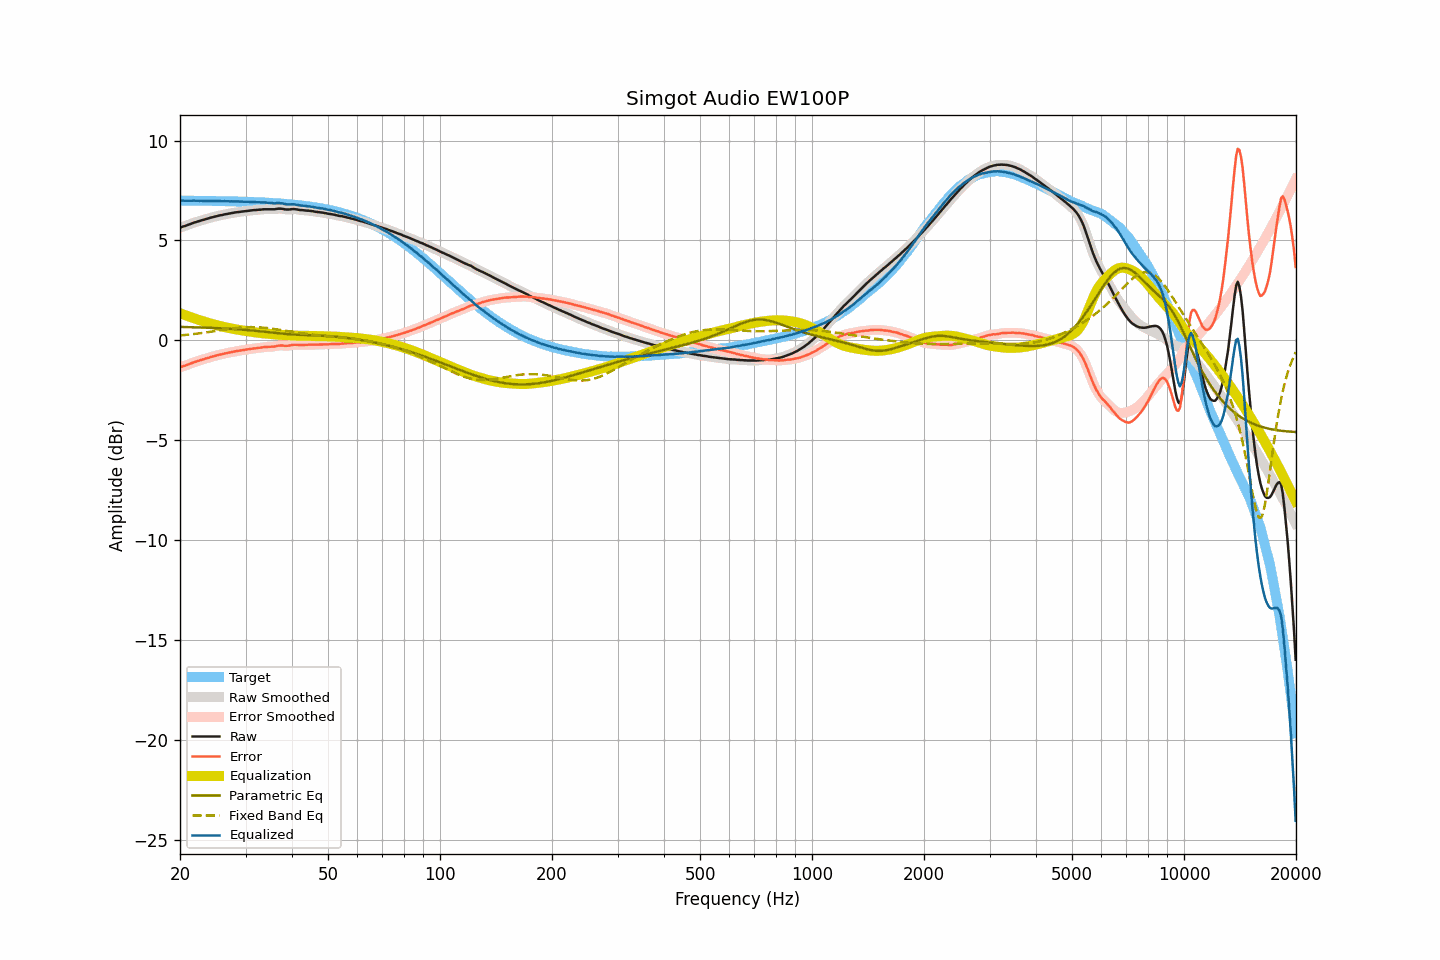

The file beside this chart, header and first rows:
frequency, raw, smoothed, error, error_smoothed, equalization, parametric_eq, fixed_band_eq, equalized_raw, equalized_smoothed, target
20.00, 5.64, 5.64, -1.35, -1.35, 1.36, 0.67, 0.24, 7.00, 7.00, 6.99
20.20, 5.67, 5.67, -1.32, -1.33, 1.33, 0.67, 0.25, 7.00, 6.99, 6.99
20.40, 5.70, 5.69, -1.29, -1.30, 1.30, 0.67, 0.26, 7.00, 6.99, 6.99
20.61, 5.72, 5.72, -1.27, -1.27, 1.27, 0.67, 0.27, 6.99, 6.99, 6.99
20.81, 5.75, 5.75, -1.24, -1.24, 1.24, 0.66, 0.27, 6.99, 6.99, 6.99
21.02, 5.78, 5.78, -1.21, -1.21, 1.21, 0.66, 0.28, 6.99, 6.99, 6.99
21.23, 5.81, 5.81, -1.18, -1.18, 1.18, 0.66, 0.29, 6.99, 6.99, 6.99
21.44, 5.84, 5.84, -1.15, -1.15, 1.15, 0.66, 0.30, 6.99, 6.99, 6.99
21.66, 5.87, 5.87, -1.12, -1.12, 1.12, 0.65, 0.31, 6.99, 6.99, 6.99
21.87, 5.90, 5.90, -1.09, -1.09, 1.09, 0.65, 0.32, 6.99, 6.99, 6.99
22.09, 5.92, 5.92, -1.07, -1.06, 1.06, 0.65, 0.33, 6.98, 6.99, 6.99
22.31, 5.95, 5.95, -1.04, -1.04, 1.04, 0.65, 0.34, 6.99, 6.99, 6.99
22.54, 5.97, 5.97, -1.02, -1.01, 1.01, 0.64, 0.35, 6.98, 6.98, 6.98
22.76, 6.00, 6.00, -0.98, -0.99, 0.99, 0.64, 0.36, 6.99, 6.98, 6.98
22.99, 6.02, 6.02, -0.96, -0.96, 0.96, 0.64, 0.37, 6.98, 6.98, 6.98
23.22, 6.04, 6.04, -0.94, -0.94, 0.94, 0.64, 0.38, 6.98, 6.98, 6.98
23.45, 6.07, 6.06, -0.91, -0.92, 0.91, 0.63, 0.39, 6.98, 6.98, 6.98
23.69, 6.09, 6.09, -0.89, -0.89, 0.89, 0.63, 0.41, 6.98, 6.98, 6.98
23.92, 6.11, 6.11, -0.87, -0.86, 0.87, 0.63, 0.42, 6.97, 6.98, 6.98
24.16, 6.14, 6.14, -0.84, -0.84, 0.84, 0.62, 0.43, 6.98, 6.98, 6.98
24.40, 6.16, 6.16, -0.82, -0.82, 0.82, 0.62, 0.44, 6.98, 6.98, 6.98
24.65, 6.18, 6.18, -0.80, -0.79, 0.80, 0.62, 0.45, 6.97, 6.98, 6.97
24.89, 6.20, 6.20, -0.77, -0.77, 0.77, 0.61, 0.47, 6.97, 6.97, 6.97
25.14, 6.22, 6.22, -0.75, -0.75, 0.75, 0.61, 0.48, 6.97, 6.97, 6.97
25.39, 6.24, 6.24, -0.73, -0.73, 0.73, 0.61, 0.49, 6.97, 6.97, 6.97
25.65, 6.26, 6.26, -0.71, -0.71, 0.71, 0.60, 0.50, 6.97, 6.97, 6.97
25.91, 6.27, 6.27, -0.70, -0.69, 0.69, 0.60, 0.52, 6.96, 6.97, 6.97
26.16, 6.29, 6.29, -0.68, -0.68, 0.68, 0.59, 0.53, 6.97, 6.97, 6.97
26.43, 6.31, 6.31, -0.66, -0.66, 0.66, 0.59, 0.54, 6.97, 6.96, 6.96
26.69, 6.32, 6.32, -0.64, -0.64, 0.64, 0.59, 0.55, 6.96, 6.96, 6.96
26.96, 6.34, 6.34, -0.62, -0.62, 0.62, 0.58, 0.56, 6.96, 6.96, 6.96
27.23, 6.35, 6.35, -0.61, -0.61, 0.61, 0.58, 0.58, 6.96, 6.96, 6.96
27.50, 6.37, 6.37, -0.59, -0.59, 0.59, 0.57, 0.59, 6.96, 6.96, 6.96
27.77, 6.38, 6.38, -0.58, -0.57, 0.57, 0.57, 0.60, 6.95, 6.96, 6.96
28.05, 6.40, 6.40, -0.55, -0.56, 0.56, 0.56, 0.61, 6.96, 6.96, 6.95
28.33, 6.41, 6.41, -0.54, -0.54, 0.54, 0.56, 0.62, 6.95, 6.95, 6.95
28.62, 6.42, 6.42, -0.53, -0.53, 0.53, 0.55, 0.62, 6.95, 6.95, 6.95
28.90, 6.43, 6.43, -0.52, -0.52, 0.52, 0.54, 0.63, 6.95, 6.95, 6.95
29.19, 6.44, 6.44, -0.51, -0.51, 0.50, 0.54, 0.64, 6.94, 6.94, 6.94
29.48, 6.45, 6.45, -0.49, -0.49, 0.49, 0.53, 0.65, 6.94, 6.94, 6.94
29.78, 6.46, 6.46, -0.48, -0.48, 0.48, 0.53, 0.65, 6.94, 6.94, 6.94
30.08, 6.47, 6.47, -0.47, -0.47, 0.47, 0.52, 0.66, 6.94, 6.94, 6.94
30.38, 6.48, 6.48, -0.46, -0.46, 0.45, 0.51, 0.66, 6.93, 6.93, 6.93
30.68, 6.49, 6.49, -0.44, -0.44, 0.44, 0.51, 0.66, 6.93, 6.93, 6.93
30.99, 6.50, 6.50, -0.43, -0.43, 0.43, 0.50, 0.66, 6.93, 6.93, 6.93
31.30, 6.51, 6.51, -0.42, -0.42, 0.42, 0.49, 0.66, 6.93, 6.93, 6.93
31.61, 6.52, 6.52, -0.40, -0.41, 0.41, 0.48, 0.66, 6.93, 6.92, 6.92
31.93, 6.52, 6.52, -0.40, -0.40, 0.40, 0.48, 0.66, 6.91, 6.92, 6.92
32.24, 6.53, 6.53, -0.39, -0.39, 0.38, 0.47, 0.66, 6.91, 6.91, 6.92
32.57, 6.54, 6.53, -0.37, -0.38, 0.37, 0.46, 0.65, 6.91, 6.91, 6.91
32.89, 6.54, 6.54, -0.37, -0.37, 0.36, 0.45, 0.65, 6.90, 6.91, 6.91
33.22, 6.55, 6.55, -0.36, -0.35, 0.36, 0.44, 0.64, 6.91, 6.91, 6.90
33.55, 6.56, 6.56, -0.34, -0.35, 0.35, 0.43, 0.63, 6.91, 6.90, 6.90
33.89, 6.56, 6.56, -0.34, -0.34, 0.34, 0.42, 0.62, 6.90, 6.90, 6.90
34.23, 6.56, 6.56, -0.33, -0.33, 0.34, 0.42, 0.62, 6.90, 6.90, 6.89
34.57, 6.56, 6.56, -0.33, -0.33, 0.33, 0.41, 0.61, 6.89, 6.89, 6.89
34.92, 6.56, 6.56, -0.32, -0.32, 0.32, 0.40, 0.60, 6.88, 6.88, 6.88
35.27, 6.56, 6.56, -0.32, -0.32, 0.31, 0.39, 0.59, 6.87, 6.87, 6.88
35.62, 6.56, 6.56, -0.31, -0.31, 0.30, 0.38, 0.57, 6.86, 6.86, 6.87
35.97, 6.56, 6.57, -0.31, -0.30, 0.30, 0.37, 0.56, 6.86, 6.86, 6.87
... 635 more rows
